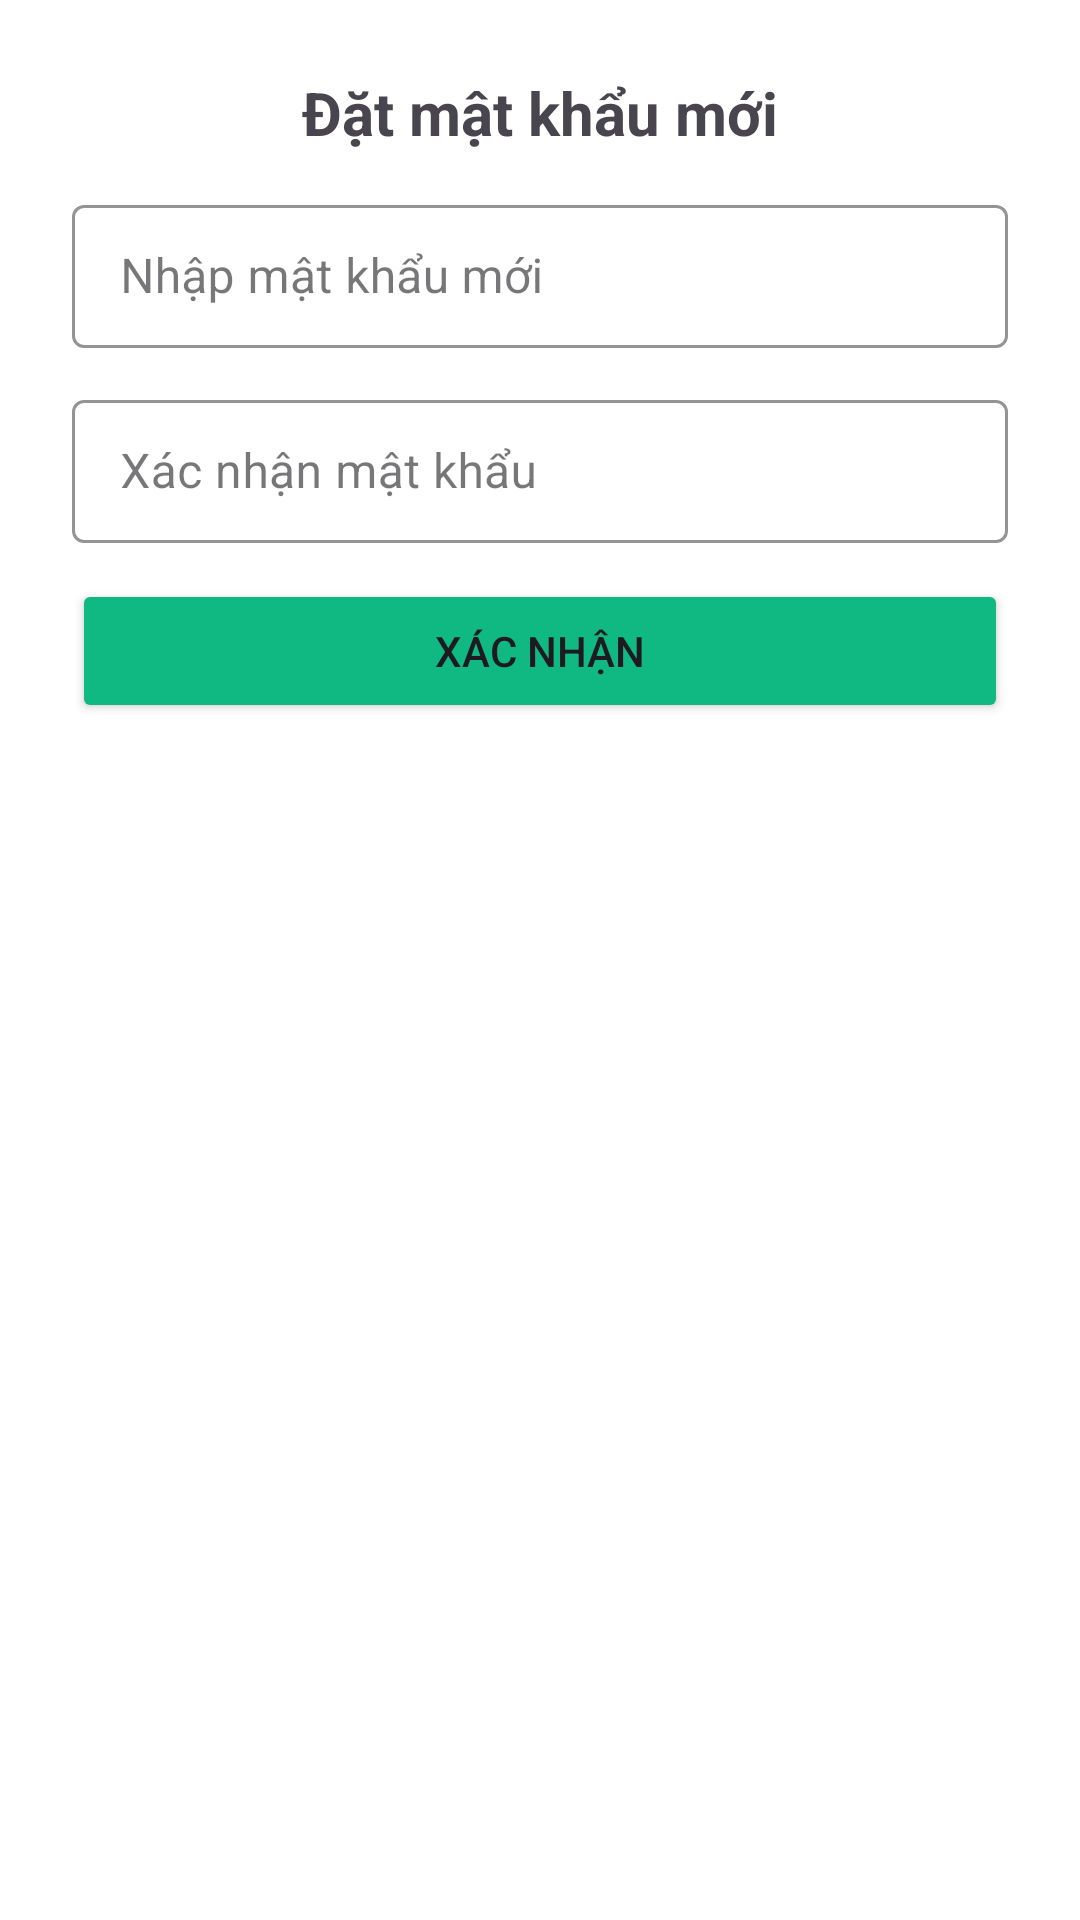

Reconstruct the res/layout file that produces this screen, plus the resources it refers to.
<!-- AndroidManifest.xml: application theme Theme.Grocerystore -->
<!-- res/layout/dialog_reset_password.xml -->
<?xml version="1.0" encoding="utf-8"?>
<LinearLayout xmlns:android="http://schemas.android.com/apk/res/android"
    xmlns:app="http://schemas.android.com/apk/res-auto"
    android:orientation="vertical"
    android:padding="24dp"
    android:layout_width="match_parent"
    android:layout_height="wrap_content">

    <TextView
        android:layout_width="wrap_content"
        android:layout_height="wrap_content"
        android:text="Đặt mật khẩu mới"
        android:textSize="20sp"
        android:textStyle="bold"
        android:layout_gravity="center_horizontal"
        android:paddingBottom="12dp" />

    <com.google.android.material.textfield.TextInputLayout
        style="@style/Widget.MaterialComponents.TextInputLayout.OutlinedBox.Dense"
        android:layout_width="match_parent"
        android:layout_height="wrap_content"
        android:hint="Nhập mật khẩu mới"
        app:boxStrokeColor="@color/input_stroke"
        app:hintTextColor="@color/text_dark"
        app:boxBackgroundMode="outline"
        android:layout_marginBottom="12dp">

        <com.google.android.material.textfield.TextInputEditText
            android:id="@+id/newPassword"
            android:layout_width="match_parent"
            android:layout_height="wrap_content"
            android:inputType="textPassword" />
    </com.google.android.material.textfield.TextInputLayout>

    <com.google.android.material.textfield.TextInputLayout
        style="@style/Widget.MaterialComponents.TextInputLayout.OutlinedBox.Dense"
        android:layout_width="match_parent"
        android:layout_height="wrap_content"
        android:hint="Xác nhận mật khẩu"
        app:boxStrokeColor="@color/input_stroke"
        app:hintTextColor="@color/text_dark"
        app:boxBackgroundMode="outline"
        android:layout_marginBottom="12dp">

        <com.google.android.material.textfield.TextInputEditText
            android:id="@+id/confirmPassword"
            android:layout_width="match_parent"
            android:layout_height="wrap_content"
            android:inputType="textPassword" />
    </com.google.android.material.textfield.TextInputLayout>

    <Button
        android:id="@+id/btnSubmitNewPassword"
        android:layout_width="match_parent"
        android:layout_height="wrap_content"
        android:backgroundTint="@color/primary"
        android:text="Xác nhận" />
</LinearLayout>
<!-- resources referenced by this layout -->
<resources>
  <color name="input_stroke">#34D399</color>
  <color name="primary">#10B981</color>
  <color name="text_dark">#065F46</color>
  <style name="Theme.Grocerystore" parent="Base.Theme.Grocerystore" />
  <style name="Base.Theme.Grocerystore" parent="Theme.Material3.DayNight.NoActionBar">
          
          <item name="android:colorBackground">@android:color/white</item>
          
      </style>
</resources>
